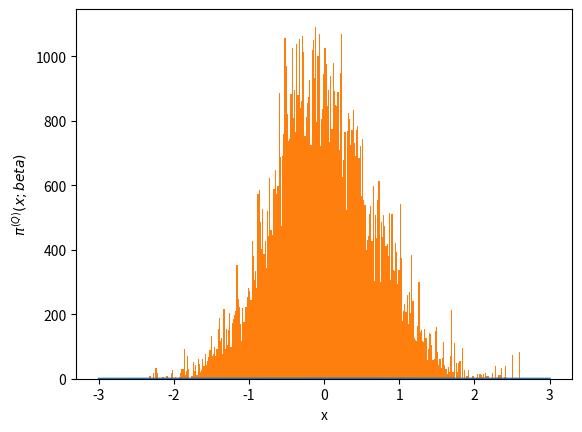

This chart was generated by the following Python code: (Note: this script raises an exception after producing the figure.)
# -*- coding: utf-8 -*-
from __future__ import division
import os 
import numpy as np
import matplotlib.pyplot as plt
from time import time
import pandas as pd

# Author: Juan Esteban Aristizabal-Zuluaga
# date: 202004151200

def rho_free(x,xp,beta):
    """Uso: devuelve elemento de matriz dsnsidad para el caso de una partícula libre en un toro infinito."""
    return (2.*np.pi*beta)**(-0.5) * np.exp(-(x-xp)**2 / (2 * beta) )

def harmonic_potential(x):
    """Devuelve valor del potencial armónico para una posición x dada"""
    return 0.5* x**2

def anharmonic_potential(x):
    """Devuelve valor de potencial anarmónico para una posición x dada"""
    # return np.abs(x)*(1+np.cos(x)) #el resultado de este potencial es interesante
    return 0.5*x**2 - x**3 + x**4

def QHO_canonical_ensemble(x,beta):
    """
    Uso:    calcula probabilidad teórica cuántica de encontrar al oscilador armónico 
            (inmerso en un baño térmico a temperatura inversa beta) en la posición x.
    
    Recibe:
        x: float            -> posición
        beta: float         -> inverso de temperatura en unidades reducidas beta = 1/T.
    
    Devuelve:
        probabilidad teórica cuántica en posición x para temperatura inversa beta. 
    """
    return (np.tanh(beta/2.)/np.pi)**0.5 * np.exp(- x**2 * np.tanh(beta/2.))

beta = 4.
N = 8
dtau = beta/N
n_steps = int(1e5)
delta = 0.5
path_x = [0.] * N
pathss_x = [path_x[:]]
potential = harmonic_potential
append_every = 1
t_0 = time()
for step in range(n_steps):
    k = np.random.randint(0,N)
    #Periodic boundary conditions
    knext, kprev = (k+1) % N, (k-1) % N
    x_new = path_x[k] + np.random.uniform(-delta,delta)
    old_weight = (  rho_free(path_x[kprev],path_x[k],dtau) * 
                    np.exp(- dtau * potential(path_x[k]))  *
                    rho_free(path_x[k],path_x[knext],dtau)  )
    new_weight = (  rho_free(path_x[kprev],x_new,dtau) * 
                    np.exp(- dtau * potential(x_new))  *
                    rho_free(x_new,path_x[knext],dtau)  )
    if np.random.uniform(0,1) < new_weight/old_weight:
        path_x[k] = x_new
    if step%append_every == 0:
        pathss_x.append(path_x[:])
t_1 = time()
pathss_x = np.array(pathss_x)
print('%d iterations -> %.2E seconds'%(n_steps,t_1-t_0))

N_plot = 201
x_max = 3
x_plot = np.linspace(-x_max,x_max,N_plot)

# plt.hist(pathss_x[:,0], bins=int(np.sqrt(n_steps/append_every)), normed=True)
# plt.plot(x_plot,QHO_canonical_ensemble(x_plot,beta))
# script_dir = os.path.dirname(os.path.abspath(__file__)) #path completa para este script
# plt.savefig(script_dir+'/prueba.eps')
# plt.show()
# plt.close()

fig, ax1 = plt.subplots()

ax1.set_xlabel('x')
ax1.set_ylabel(u'$\pi^{(Q)} (x;beta)$')
ax1.plot(x_plot,QHO_canonical_ensemble(x_plot,beta),label=u'Teórico')
ax1.hist(pathss_x[:,0], bins=int(np.sqrt(n_steps/append_every)), normed=True,
                        label=u'Integral de camino\nnaive sampling')
ax1.tick_params(axis='y')

ax2 = ax1.twinx()  # instantiate a second axes that shares the same x-axis

ax2.set_ylabel(u'$\\tau$')  # we already handled the x-label with ax1
beta_plot = np.linspace(0,beta,N+1)
path_plot = list(pathss_x[-1])
path_plot.append(pathss_x[-1][0])
ax2.plot(path_plot, beta_plot,'o-',c='k',label=u'Path')
ax2.tick_params(axis='y')
ax2.set_yticks(beta_plot[::1])
ax2.set_yticklabels(beta_plot)


plt.legend(loc='best')
fig.tight_layout()  # otherwise the right y-label is slightly clipped
script_dir = os.path.dirname(os.path.abspath(__file__)) #path completa para este script
plt.savefig(script_dir+'/prueba.eps')

plt.show()